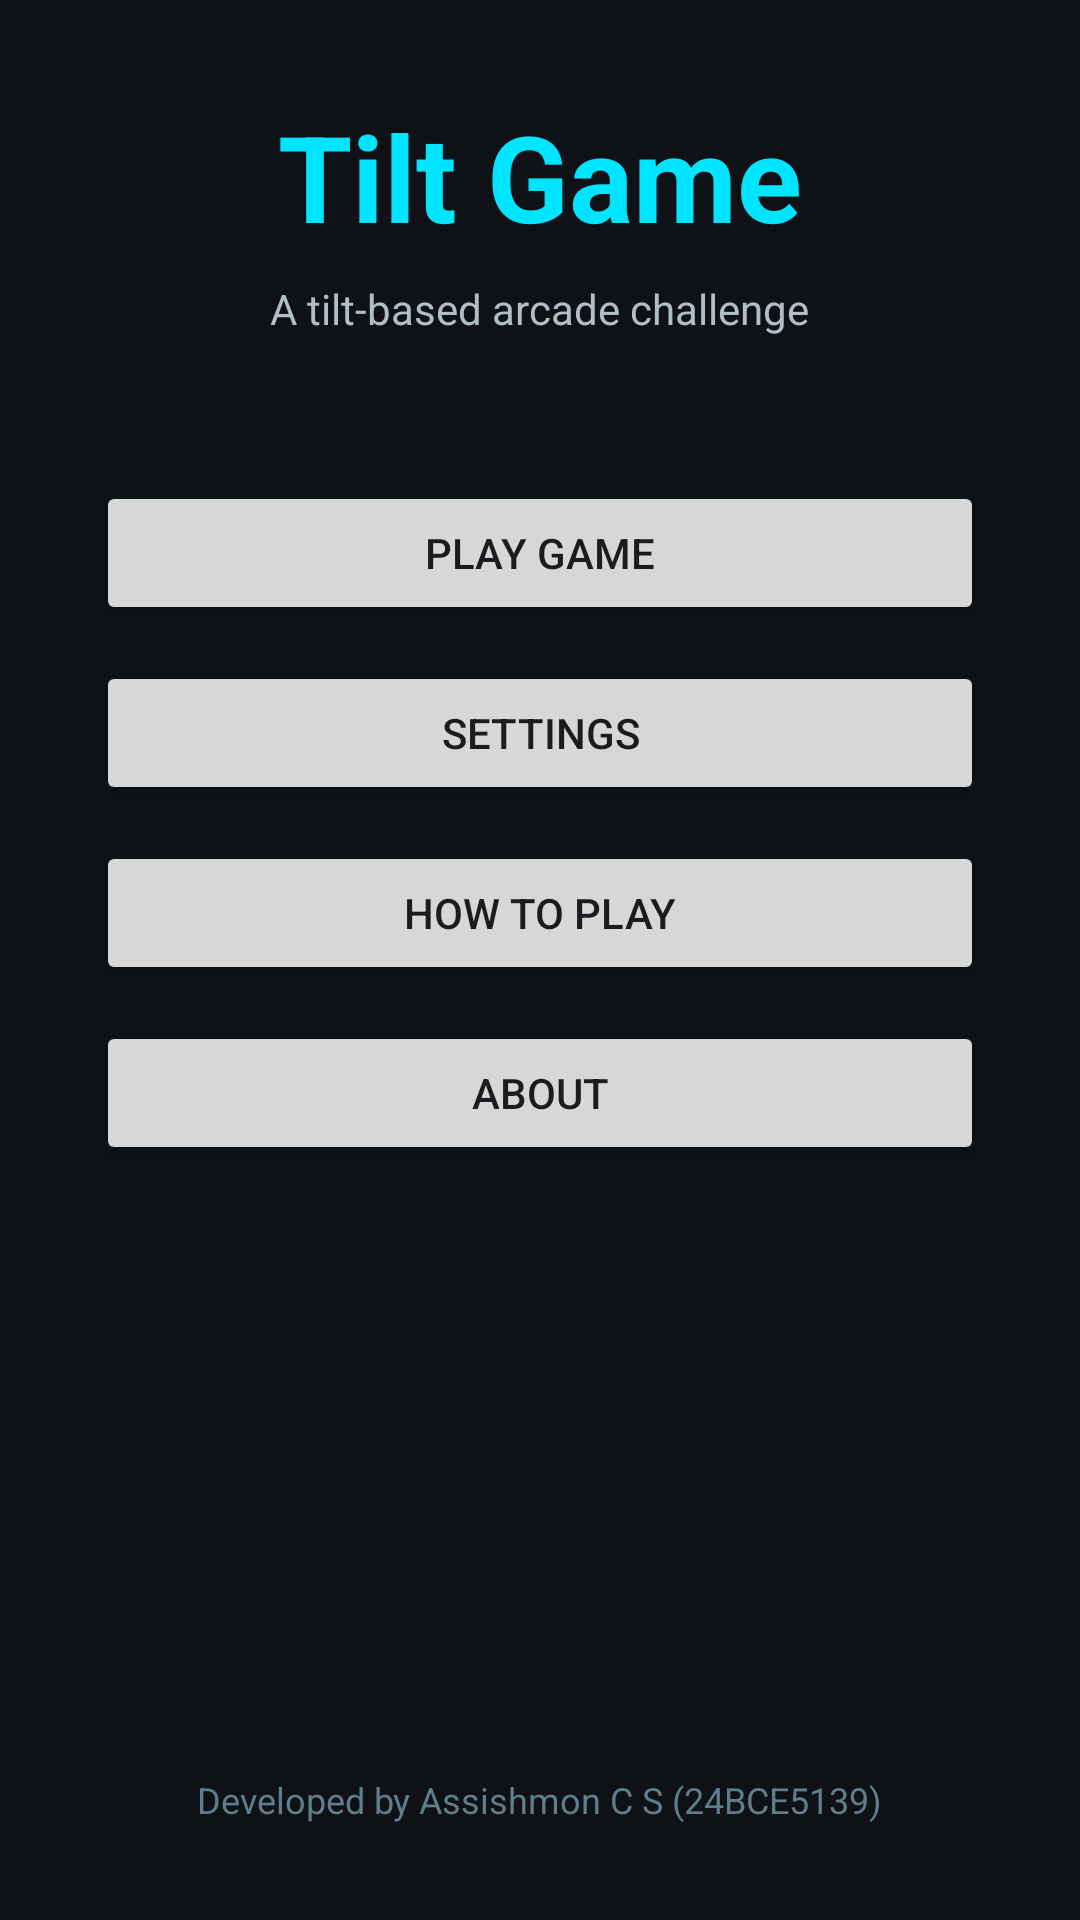

Android layout source for this screen:
<!-- AndroidManifest.xml: application theme Theme.TiltGame -->
<!-- res/layout/activity_start.xml -->
<?xml version="1.0" encoding="utf-8"?>
<LinearLayout xmlns:android="http://schemas.android.com/apk/res/android"
    android:orientation="vertical"
    android:background="#0E1116"
    android:layout_width="match_parent"
    android:layout_height="match_parent"
    android:padding="32dp">

    
    <LinearLayout
        android:orientation="vertical"
        android:layout_width="match_parent"
        android:layout_height="0dp"
        android:layout_weight="1"
        android:gravity="center_horizontal">

        <TextView
            android:text="@string/app_name"
            android:textSize="40sp"
            android:textColor="#00E5FF"
            android:textStyle="bold"
            android:layout_marginBottom="8dp"
            android:layout_width="wrap_content"
            android:layout_height="wrap_content" />

        <TextView
            android:text="@string/tagline"
            android:textSize="14sp"
            android:textColor="#B0BEC5"
            android:layout_marginBottom="48dp"
            android:layout_width="wrap_content"
            android:layout_height="wrap_content" />

        <Button
            android:id="@+id/playBtn"
            android:text="@string/play_game"
            android:layout_width="match_parent"
            android:layout_height="wrap_content" />

        <Button
            android:id="@+id/settingsBtn"
            android:text="@string/settings"
            android:layout_width="match_parent"
            android:layout_height="wrap_content"
            android:layout_marginTop="12dp" />

        <Button
            android:id="@+id/helpBtn"
            android:text="@string/how_to_play"
            android:layout_width="match_parent"
            android:layout_height="wrap_content"
            android:layout_marginTop="12dp" />

        <Button
            android:id="@+id/aboutBtn"
            android:text="@string/about"
            android:layout_width="match_parent"
            android:layout_height="wrap_content"
            android:layout_marginTop="12dp" />
    </LinearLayout>

    
    <TextView
        android:text="@string/developer_credit"
        android:textSize="12sp"
        android:textColor="#607D8B"
        android:layout_gravity="center_horizontal"
        android:layout_marginTop="16dp"
        android:layout_width="wrap_content"
        android:layout_height="wrap_content" />

</LinearLayout>
<!-- resources referenced by this layout -->
<resources>
  <string name="about">About</string>
  <string name="app_name">Tilt Game</string>
  <string name="developer_credit">Developed by Assishmon C S (24BCE5139)</string>
  <string name="how_to_play">How to Play</string>
  <string name="play_game">Play Game</string>
  <string name="settings">Settings</string>
  <string name="tagline">A tilt-based arcade challenge</string>
  <style name="Theme.TiltGame" parent="Base.Theme.TiltGame" />
  <style name="Base.Theme.TiltGame" parent="Theme.Material3.DayNight.NoActionBar">
          
          
      </style>
</resources>
